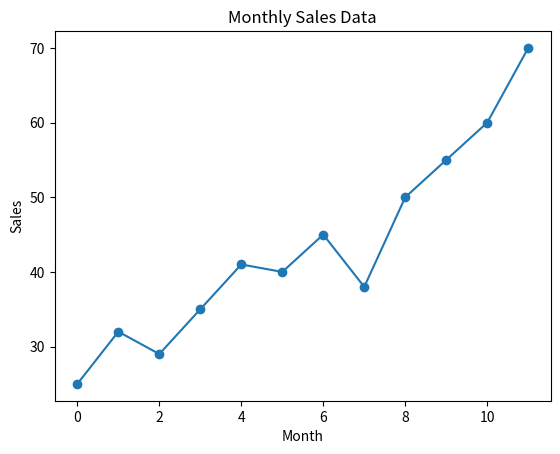

Here is the Python script that generated this plot:
# [redacted]
# [redacted]
# CD-2101 - PYTHON PROGRAMMING LAB
# Experiment 2 Task 3 - Password Check

import matplotlib.pyplot as plt

sales_data=[25, 32, 29, 35, 41, 40, 45, 38, 50, 55, 60, 70]

total_sales = 0
for sales in sales_data:
    total_sales += sales

average_sales=total_sales/len(sales_data)


max_sales = sales_data[0]  
for sales in sales_data:
    if sales > max_sales:
        max_sales = sales

month_with_highest_sales=sales_data.index(max_sales)+1
print("Month with Highest Sales:", month_with_highest_sales)
print("Maximum Sales:", max_sales)
print("Total Sales:", total_sales)
print("Average Sales:", average_sales)
plt.plot(sales_data, marker='o')
plt.xlabel("Month")
plt.ylabel("Sales")
plt.title("Monthly Sales Data")
plt.show()